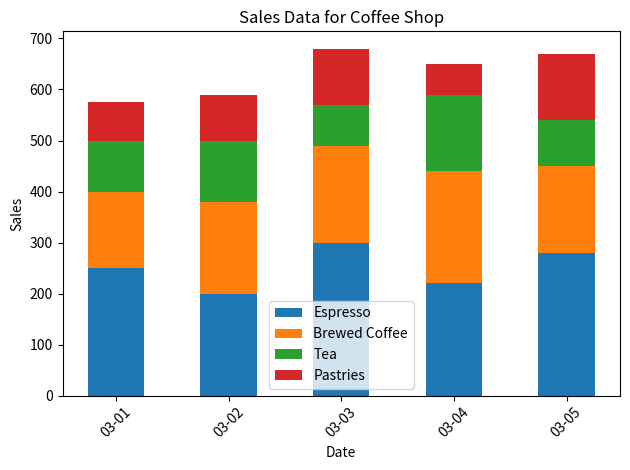

Recreate this plot in Python.

import matplotlib.pyplot as plt
from datetime import datetime

# Provided data
data = [
    {'Date': '2023-03-01', 'Espresso': 250, 'Brewed Coffee': 150, 'Tea': 100, 'Pastries': 75},
    {'Date': '2023-03-02', 'Espresso': 200, 'Brewed Coffee': 180, 'Tea': 120, 'Pastries': 90},
    {'Date': '2023-03-03', 'Espresso': 300, 'Brewed Coffee': 190, 'Tea': 80, 'Pastries': 110},
    {'Date': '2023-03-04', 'Espresso': 220, 'Brewed Coffee': 220, 'Tea': 150, 'Pastries': 60},
    {'Date': '2023-03-05', 'Espresso': 280, 'Brewed Coffee': 170, 'Tea': 90, 'Pastries': 130}
]

# Parsing the data
dates = [datetime.strptime(d['Date'], "%Y-%m-%d") for d in data]
espressos = [d['Espresso'] for d in data]
brewed_coffees = [d['Brewed Coffee'] for d in data]
teas = [d['Tea'] for d in data]
pastries = [d['Pastries'] for d in data]

# Plot configuration
fig, ax = plt.subplots()
bar_width = 0.5
ind = range(len(dates))

# Creating stacked bar chart
p1 = ax.bar(ind, espressos, bar_width, label='Espresso')
p2 = ax.bar(ind, brewed_coffees, bar_width, bottom=espressos, label='Brewed Coffee')
p3 = ax.bar(ind, teas, bar_width, bottom=[i+j for i,j in zip(espressos, brewed_coffees)], label='Tea')
p4 = ax.bar(ind, pastries, bar_width, bottom=[i+j+k for i,j,k in zip(espressos, brewed_coffees, teas)], label='Pastries')

# Customizing the axes and layout
ax.set_xlabel('Date')
ax.set_ylabel('Sales')
ax.set_title('Sales Data for Coffee Shop')
ax.set_xticks(ind)
# Convert dates to the format to display in the chart
ax.set_xticklabels([date.strftime("%m-%d") for date in dates], rotation=45)
ax.legend()

# Display the figure
plt.tight_layout()
plt.show()
